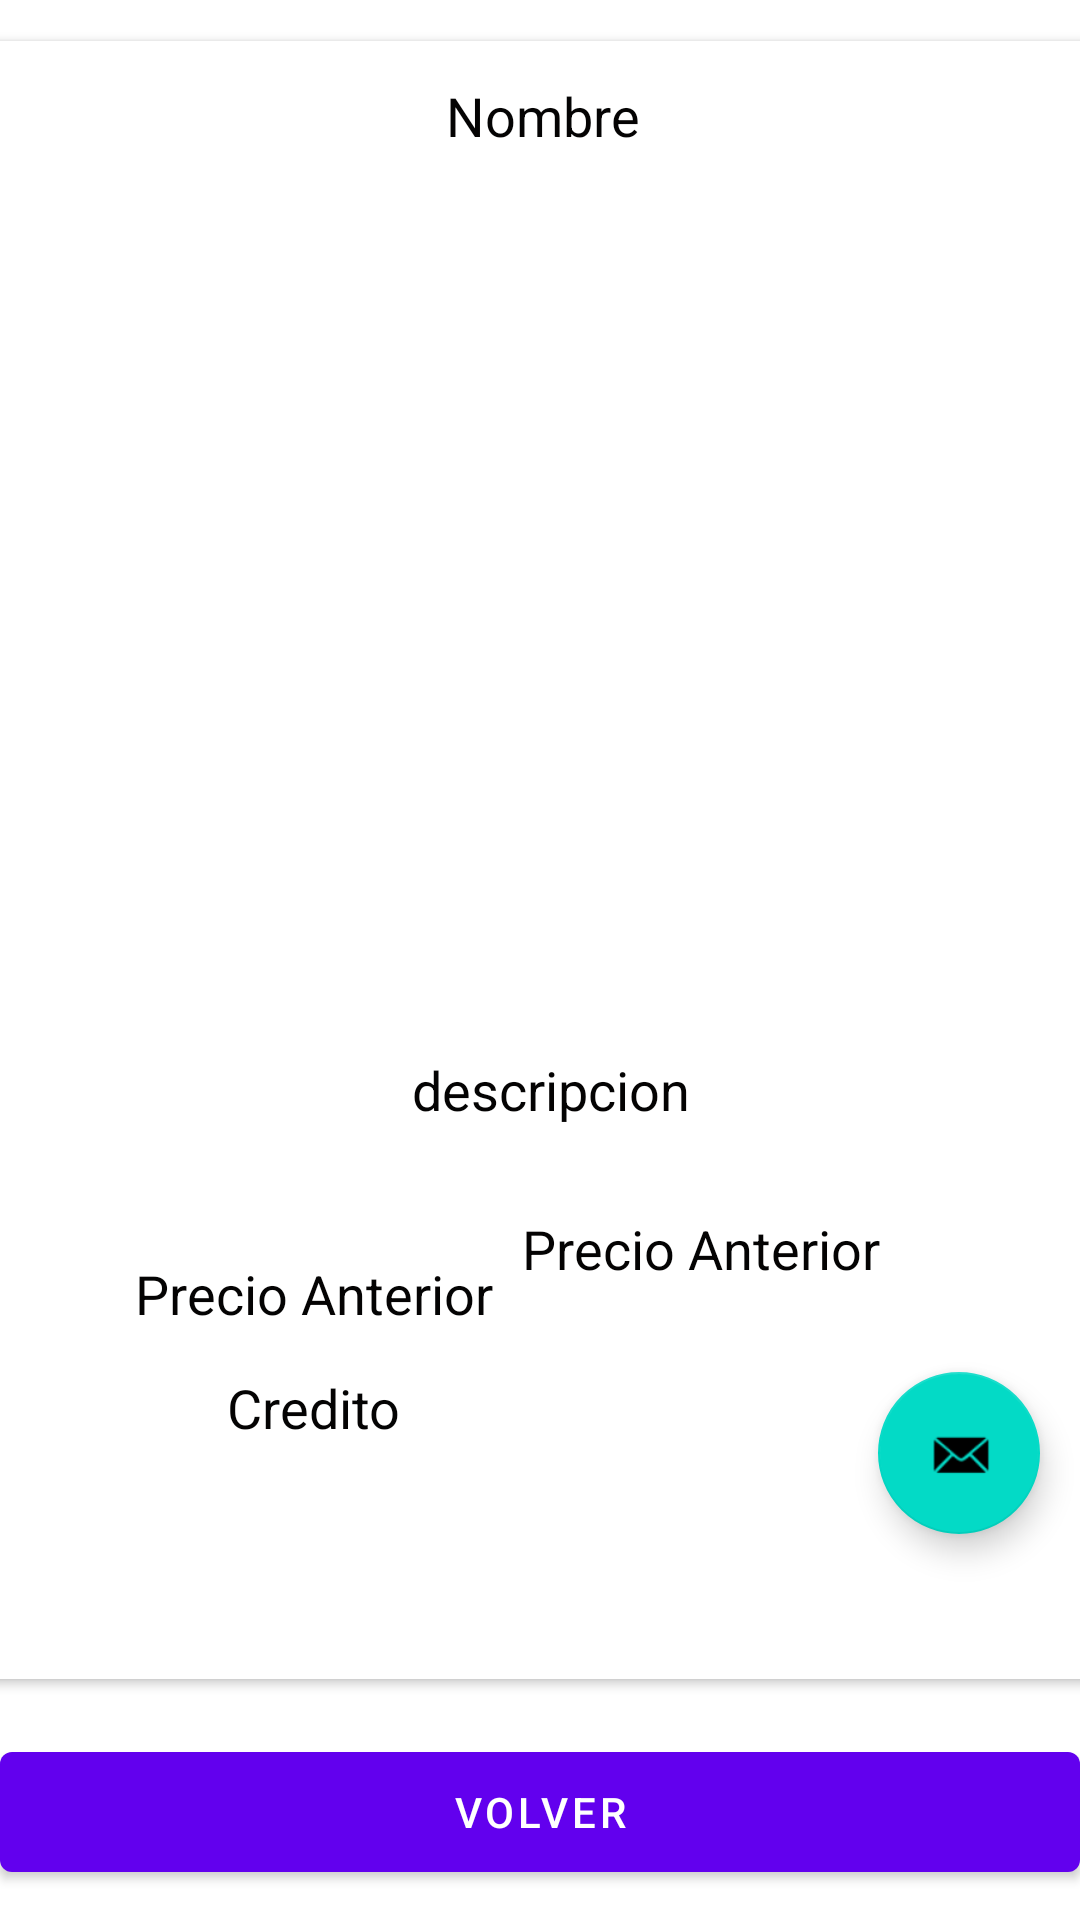

Layout XML and referenced resources for this Android screen:
<!-- AndroidManifest.xml: fallback theme Theme.MaterialComponents.DayNight.NoActionBar -->
<!-- res/layout/fragment_second.xml -->
<?xml version="1.0" encoding="utf-8"?>
<androidx.constraintlayout.widget.ConstraintLayout xmlns:android="http://schemas.android.com/apk/res/android"
    xmlns:app="http://schemas.android.com/apk/res-auto"
    xmlns:tools="http://schemas.android.com/tools"
    android:layout_width="match_parent"
    android:layout_height="match_parent"
    tools:context=".SecondFragment">

    <TextView
        android:id="@+id/textview_second"
        android:layout_width="wrap_content"
        android:layout_height="wrap_content"
        app:layout_constraintBottom_toTopOf="@id/button_second"
        app:layout_constraintEnd_toEndOf="parent"
        app:layout_constraintStart_toStartOf="parent"
        app:layout_constraintTop_toTopOf="parent" />

    <Button
        android:id="@+id/button_second"
        android:layout_width="match_parent"
        android:layout_height="52dp"
        android:layout_marginTop="620dp"
        android:layout_marginBottom="10dp"
        android:text="@string/volver"
        app:layout_constraintBottom_toBottomOf="parent"
        app:layout_constraintEnd_toEndOf="parent"
        app:layout_constraintHorizontal_bias="0.0"
        app:layout_constraintStart_toStartOf="parent"
        app:layout_constraintTop_toTopOf="parent"
        app:layout_constraintVertical_bias="1.0" />

    <androidx.cardview.widget.CardView
        android:layout_width="389dp"
        android:layout_height="546dp"
        android:layout_marginStart="11dp"
        android:layout_marginTop="59dp"
        android:layout_marginEnd="11dp"
        android:layout_marginBottom="126dp"
        app:layout_constraintBottom_toBottomOf="parent"
        app:layout_constraintEnd_toEndOf="parent"
        app:layout_constraintStart_toStartOf="parent"
        app:layout_constraintTop_toTopOf="parent">

        <androidx.constraintlayout.widget.ConstraintLayout
            android:layout_width="match_parent"
            android:layout_height="516dp">

            <ImageView
                android:id="@+id/imagenDetalle"
                android:layout_width="261dp"
                android:layout_height="265dp"
                android:layout_marginStart="15dp"
                android:layout_marginTop="66dp"
                android:layout_marginEnd="12dp"
                android:layout_marginBottom="201dp"
                android:contentDescription="@string/detal"
                app:layout_constraintBottom_toBottomOf="parent"
                app:layout_constraintEnd_toEndOf="parent"
                app:layout_constraintHorizontal_bias="0.574"
                app:layout_constraintStart_toStartOf="parent"
                app:layout_constraintTop_toTopOf="parent"
                app:layout_constraintVertical_bias="0.0"
                tools:src="@tools:sample/avatars" />

            <TextView
                android:id="@+id/details_name"
                android:layout_width="220dp"
                android:layout_height="48dp"
                android:layout_marginStart="84dp"
                android:layout_marginTop="16dp"
                android:layout_marginEnd="84dp"
                android:layout_marginBottom="482dp"
                android:gravity="center_horizontal|center_vertical"
                android:text="@string/nombre"
                android:textColor="#040303"
                android:textSize="18sp"
                app:layout_constraintBottom_toBottomOf="parent"
                app:layout_constraintEnd_toEndOf="parent"
                app:layout_constraintStart_toStartOf="parent"
                app:layout_constraintTop_toTopOf="parent" />

            <TextView
                android:id="@+id/details_precAnterior"
                android:layout_width="121dp"
                android:layout_height="39dp"
                android:layout_marginStart="187dp"
                android:layout_marginTop="413dp"
                android:layout_marginEnd="81dp"
                android:layout_marginBottom="94dp"
                android:gravity="center_horizontal|center_vertical"
                android:text="@string/precio_anterior"
                android:textColor="#040303"
                android:textSize="18sp"
                app:layout_constraintBottom_toBottomOf="parent"
                app:layout_constraintEnd_toEndOf="parent"
                app:layout_constraintHorizontal_bias="1.0"
                app:layout_constraintStart_toStartOf="parent"
                app:layout_constraintTop_toTopOf="parent"
                app:layout_constraintVertical_bias="1.0" />

            <TextView
                android:id="@+id/details_precAnterior2"
                android:layout_width="121dp"
                android:layout_height="39dp"
                android:layout_marginStart="58dp"
                android:layout_marginTop="413dp"
                android:layout_marginEnd="210dp"
                android:layout_marginBottom="94dp"
                android:gravity="center_horizontal|center_vertical"
                android:text="@string/precio_anterior"
                android:textColor="#040303"
                android:textSize="18sp"
                app:layout_constraintBottom_toBottomOf="parent"
                app:layout_constraintEnd_toEndOf="parent"
                app:layout_constraintStart_toStartOf="parent"
                app:layout_constraintTop_toTopOf="parent" />

            <TextView
                android:id="@+id/details_desc"
                android:layout_width="279dp"
                android:layout_height="45dp"
                android:layout_marginStart="125dp"
                android:layout_marginTop="363dp"
                android:layout_marginEnd="143dp"
                android:layout_marginBottom="144dp"
                android:gravity="center_horizontal|center_vertical"
                android:text="@string/descripcion"
                android:textColor="#040303"
                android:textSize="18sp"
                app:layout_constraintBottom_toBottomOf="parent"
                app:layout_constraintEnd_toEndOf="parent"
                app:layout_constraintHorizontal_bias="0.424"
                app:layout_constraintStart_toStartOf="parent"
                app:layout_constraintTop_toTopOf="parent"
                app:layout_constraintVertical_bias="1.0" />

            <TextView
                android:id="@+id/details_cr"
                android:layout_width="121dp"
                android:layout_height="39dp"
                android:layout_marginStart="58dp"
                android:layout_marginTop="466dp"
                android:layout_marginEnd="210dp"
                android:layout_marginBottom="41dp"
                android:gravity="center_horizontal|center_vertical"
                android:text="@string/credito"
                android:textColor="#040303"
                android:textSize="18sp"
                app:layout_constraintBottom_toBottomOf="parent"
                app:layout_constraintEnd_toEndOf="parent"
                app:layout_constraintHorizontal_bias="0.0"
                app:layout_constraintStart_toStartOf="parent"
                app:layout_constraintTop_toTopOf="parent"
                app:layout_constraintVertical_bias="1.0" />

            <TextView
                android:id="@+id/details_credito"
                android:layout_width="wrap_content"
                android:layout_height="wrap_content"
                android:layout_marginStart="186dp"
                android:layout_marginTop="474dp"
                android:layout_marginEnd="145dp"
                android:layout_marginBottom="53dp"
                android:text="@string/textview"
                app:layout_constraintBottom_toBottomOf="parent"
                app:layout_constraintEnd_toEndOf="parent"
                app:layout_constraintHorizontal_bias="1.0"
                app:layout_constraintStart_toStartOf="parent"
                app:layout_constraintTop_toTopOf="parent"
                app:layout_constraintVertical_bias="1.0" />

            <com.google.android.material.floatingactionbutton.FloatingActionButton
                android:id="@+id/floatingActionButton"
                android:layout_width="62dp"
                android:layout_height="54dp"
                android:layout_marginStart="302dp"
                android:layout_marginTop="456dp"
                android:layout_marginEnd="24dp"
                android:layout_marginBottom="31dp"
                android:clickable="true"
                android:src="@android:drawable/sym_action_email"
                app:layout_constraintBottom_toBottomOf="parent"
                app:layout_constraintEnd_toEndOf="parent"
                app:layout_constraintStart_toStartOf="parent"
                app:layout_constraintTop_toTopOf="parent" />
        </androidx.constraintlayout.widget.ConstraintLayout>

    </androidx.cardview.widget.CardView>

</androidx.constraintlayout.widget.ConstraintLayout>
<!-- resources referenced by this layout -->
<resources>
  <string name="credito">Credito</string>
  <string name="descripcion">descripcion</string>
  <string name="detal">detal</string>
  <string name="nombre">Nombre</string>
  <string name="precio_anterior">Precio Anterior</string>
  <string name="textview">TextView</string>
  <string name="volver">Volver</string>
</resources>
